9-way image classification set "200" from GitHub (internet-of-production/microstructure-deep-generative-models); label vocabulary: fine grain 0, fine grain 1, fine grain 2, middle grain 3, middle grain 4, middle grain 5, coarse grain 6, coarse grain 7, coarse grain 8.

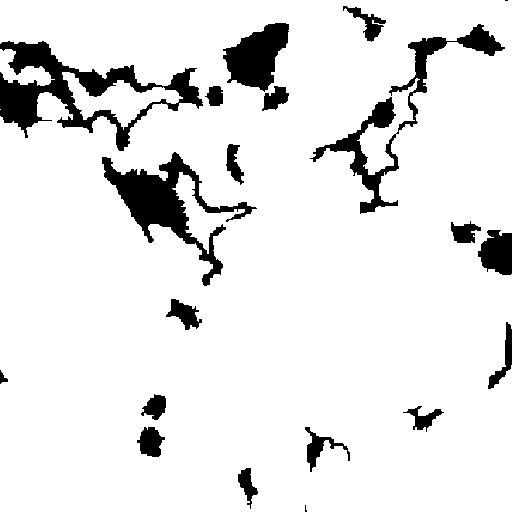
Label: coarse grain 6

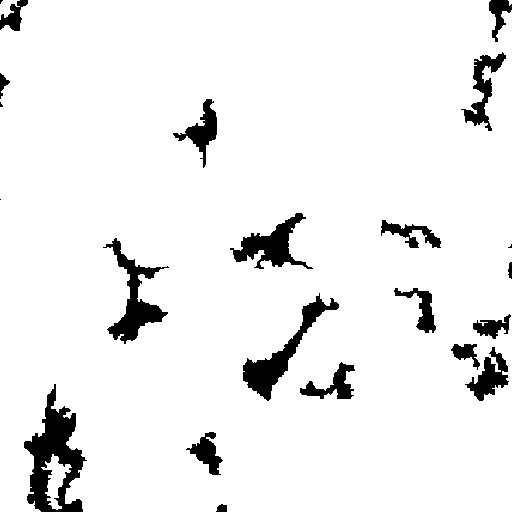
Label: coarse grain 7

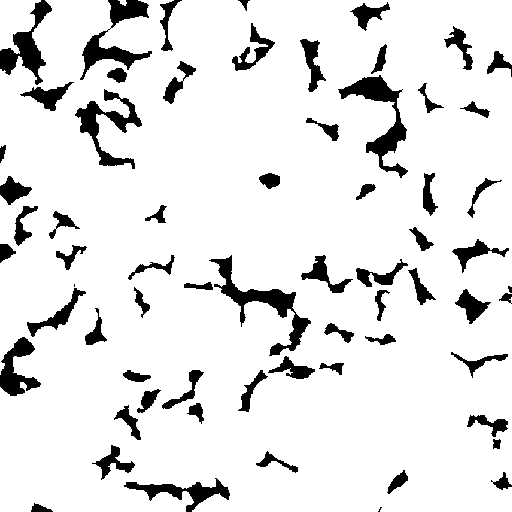
Label: fine grain 0

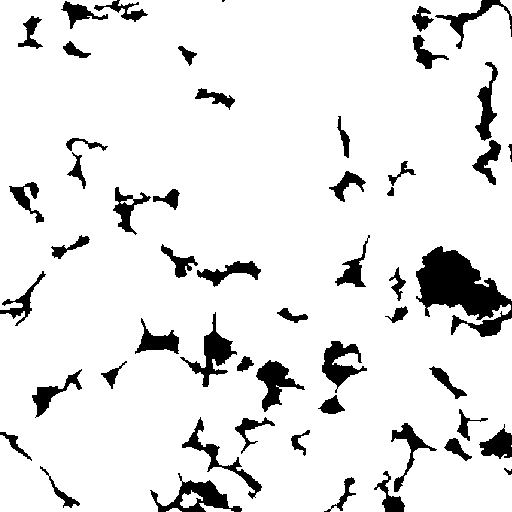
Label: middle grain 3

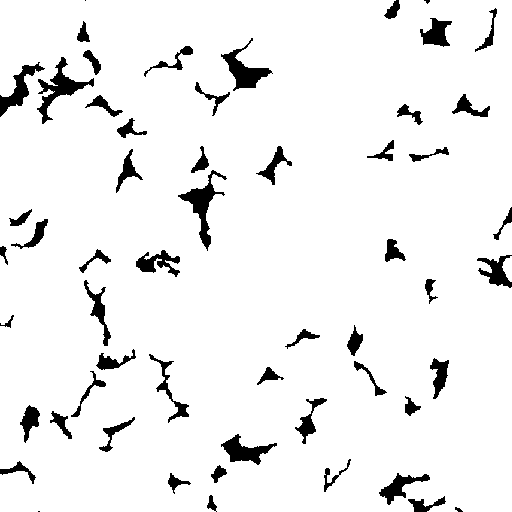
Label: fine grain 2

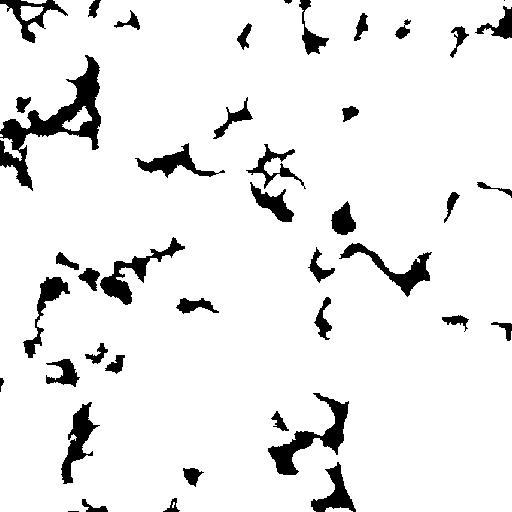
Label: middle grain 4
